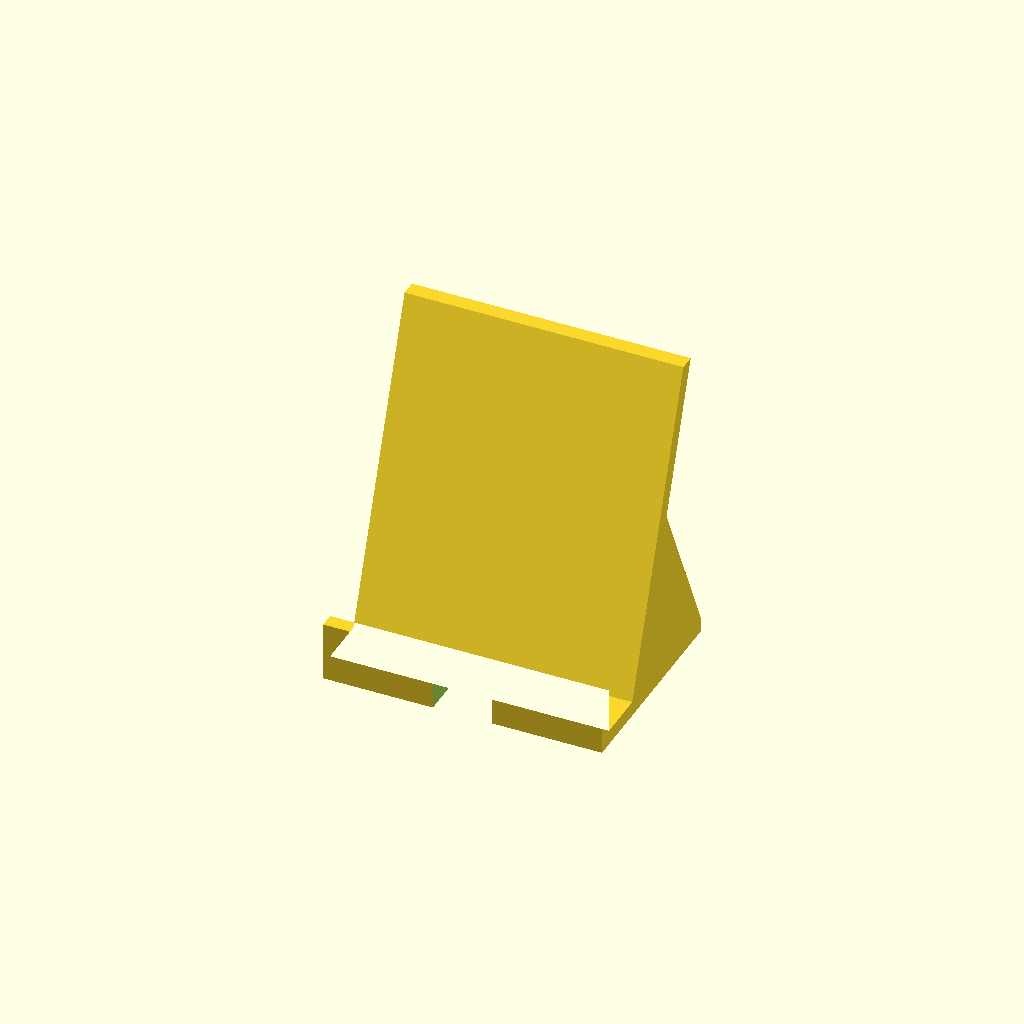
Cell 1 — every parameter at its default value.
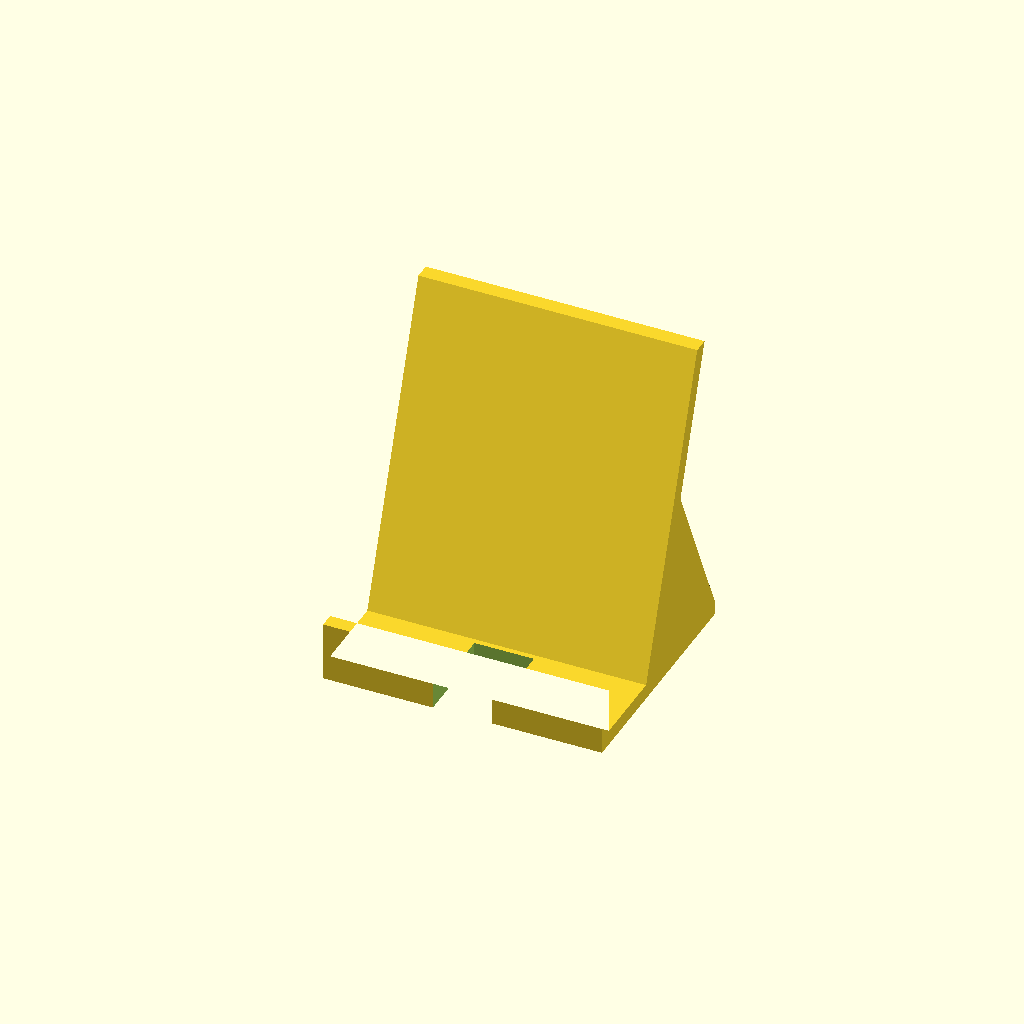
Cell 2: grosor_celular = 20 (everything else at default).
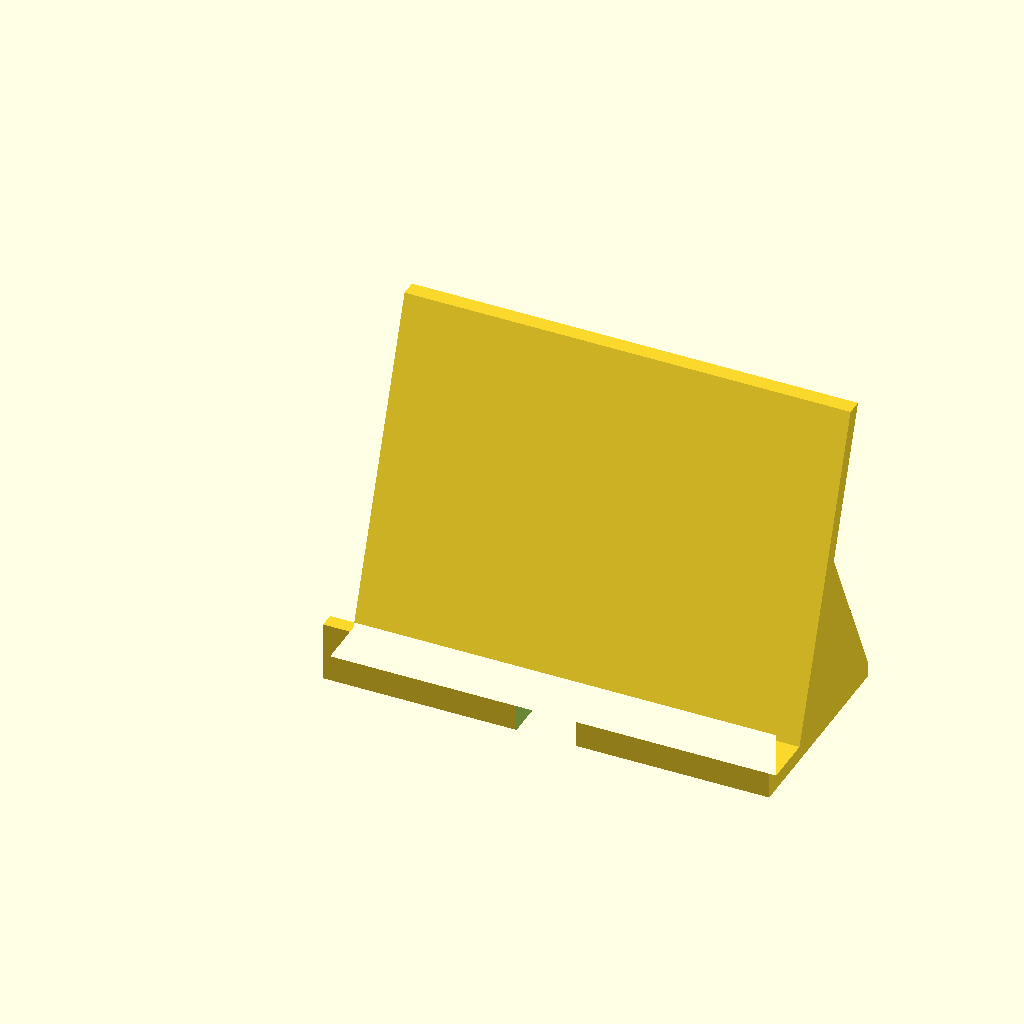
Cell 3: the same model with ancho = 120.
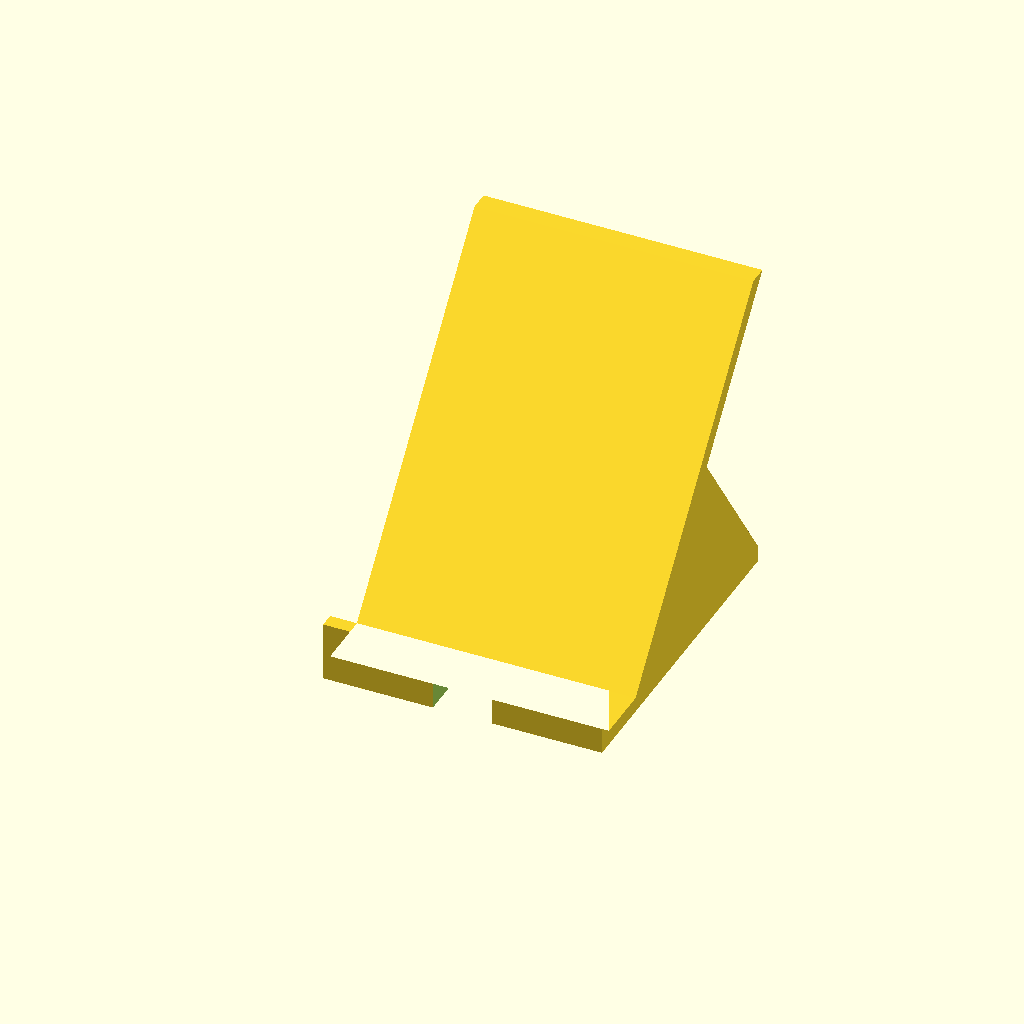
Cell 4 — angulo set to 40, the other parameters unchanged.
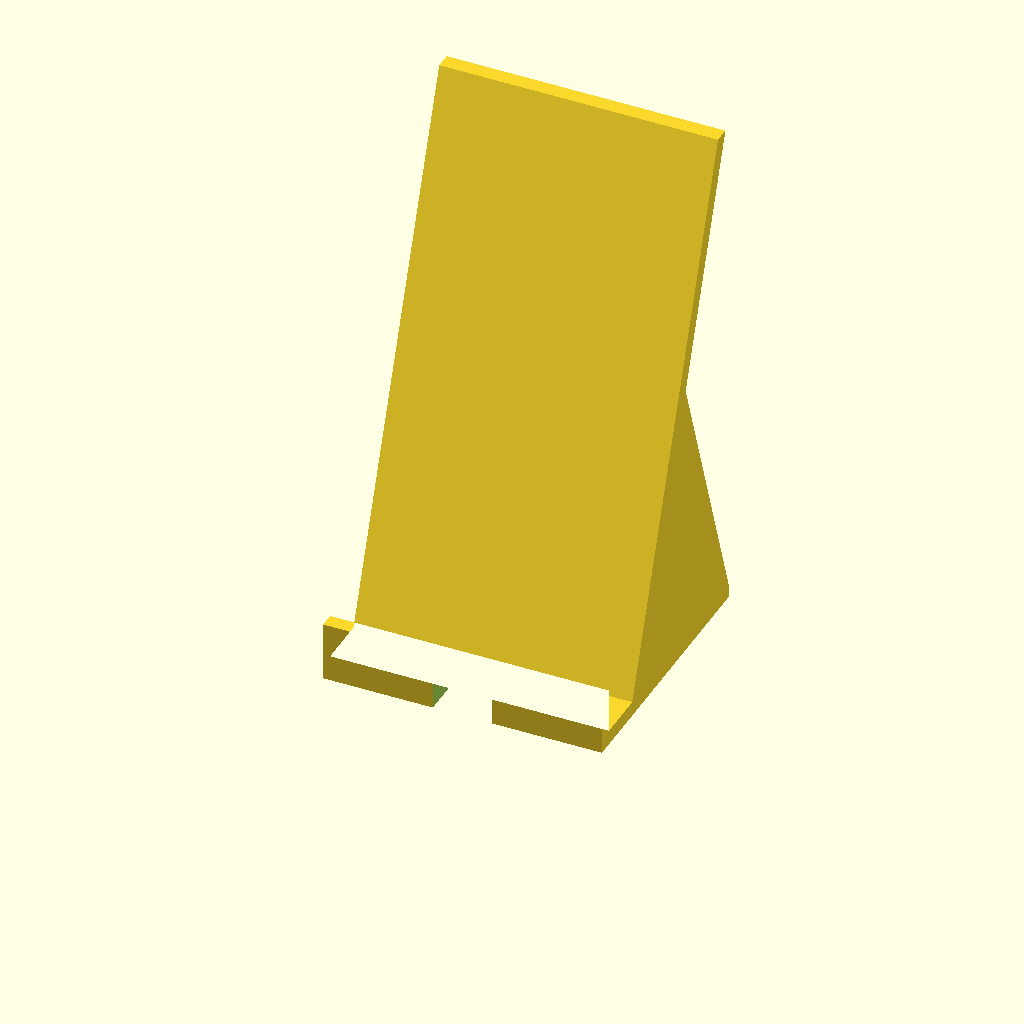
Cell 5 — alto_respaldo set to 140, the other parameters unchanged.
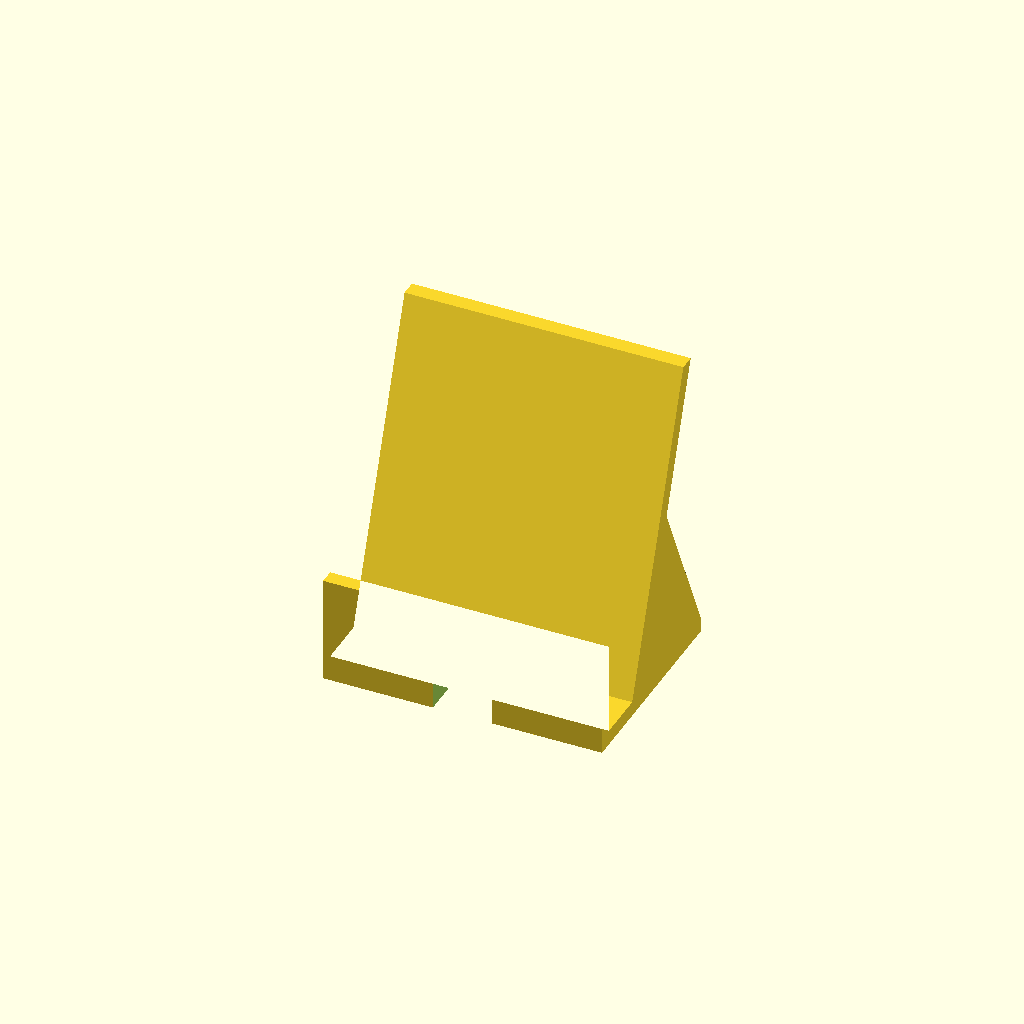
Cell 6 — labio set to 25, the other parameters unchanged.
One fixed orthographic camera (rotation 55°, 0°, 25°; colour scheme Cornfield) for every cell.
Source of the model, forja3d/examples/soporte-celular.scad:
// Soporte de celular para escritorio — Forja3D (MIT)
// Se imprime tal cual, sin soportes. PLA o PETG, 3 paredes, 15 % de relleno.

/* [Celular] */
// Grosor del celular con funda (mm)
grosor_celular = 12; // [6:0.5:20]
// Ancho del soporte (mm)
ancho = 75; // [50:1:120]

/* [Soporte] */
// Inclinación del respaldo desde la vertical (grados)
angulo = 20; // [5:1:40]
// Altura del respaldo (mm)
alto_respaldo = 85; // [50:1:140]
// Altura del labio frontal que sujeta el celular (mm)
labio = 12; // [6:1:25]
// Grosor de las paredes (mm)
pared = 4; // [2.4:0.2:8]
// Hueco en el labio para el cable de carga
hueco_cable = true;
// Ancho del hueco para el cable (mm)
ancho_hueco = 16; // [8:1:30]

/* [Hidden] */
$fn = 64;
y_respaldo = pared + grosor_celular;
grosor_horizontal = pared / cos(angulo);
avance = alto_respaldo * tan(angulo);
profundidad = y_respaldo + grosor_horizontal + avance * 0.8 + 12;

module perfil() {
  union() {
    square([profundidad, pared]);                       // base
    square([pared, pared + labio]);                     // labio frontal
    polygon([                                            // respaldo inclinado
      [y_respaldo, 0],
      [y_respaldo + grosor_horizontal, 0],
      [y_respaldo + grosor_horizontal + avance, alto_respaldo],
      [y_respaldo + avance, alto_respaldo]
    ]);
    polygon([                                            // refuerzo trasero
      [y_respaldo + grosor_horizontal, 0],
      [y_respaldo + grosor_horizontal + avance * 0.55, alto_respaldo * 0.55],
      [profundidad, pared],
      [profundidad, 0]
    ]);
  }
}

module soporte() {
  difference() {
    // El perfil 2D (Y, Z) se extruye a lo largo de X
    rotate([90, 0, 90]) linear_extrude(ancho) perfil();
    if (hueco_cable)
      translate([(ancho - ancho_hueco) / 2, -1, -1])
        cube([ancho_hueco, y_respaldo + 1.01, pared + labio + 2]);
  }
}

soporte();
Customizer parameters (derived from the source; name, type, default, range or options):
grosor_celular: number, default 12, range 6 to 20, step 0.5
ancho: number, default 75, range 50 to 120, step 1
angulo: number, default 20, range 5 to 40, step 1
alto_respaldo: number, default 85, range 50 to 140, step 1
labio: number, default 12, range 6 to 25, step 1
pared: number, default 4, range 2.4 to 8, step 0.2
hueco_cable: bool, default true
ancho_hueco: number, default 16, range 8 to 30, step 1
